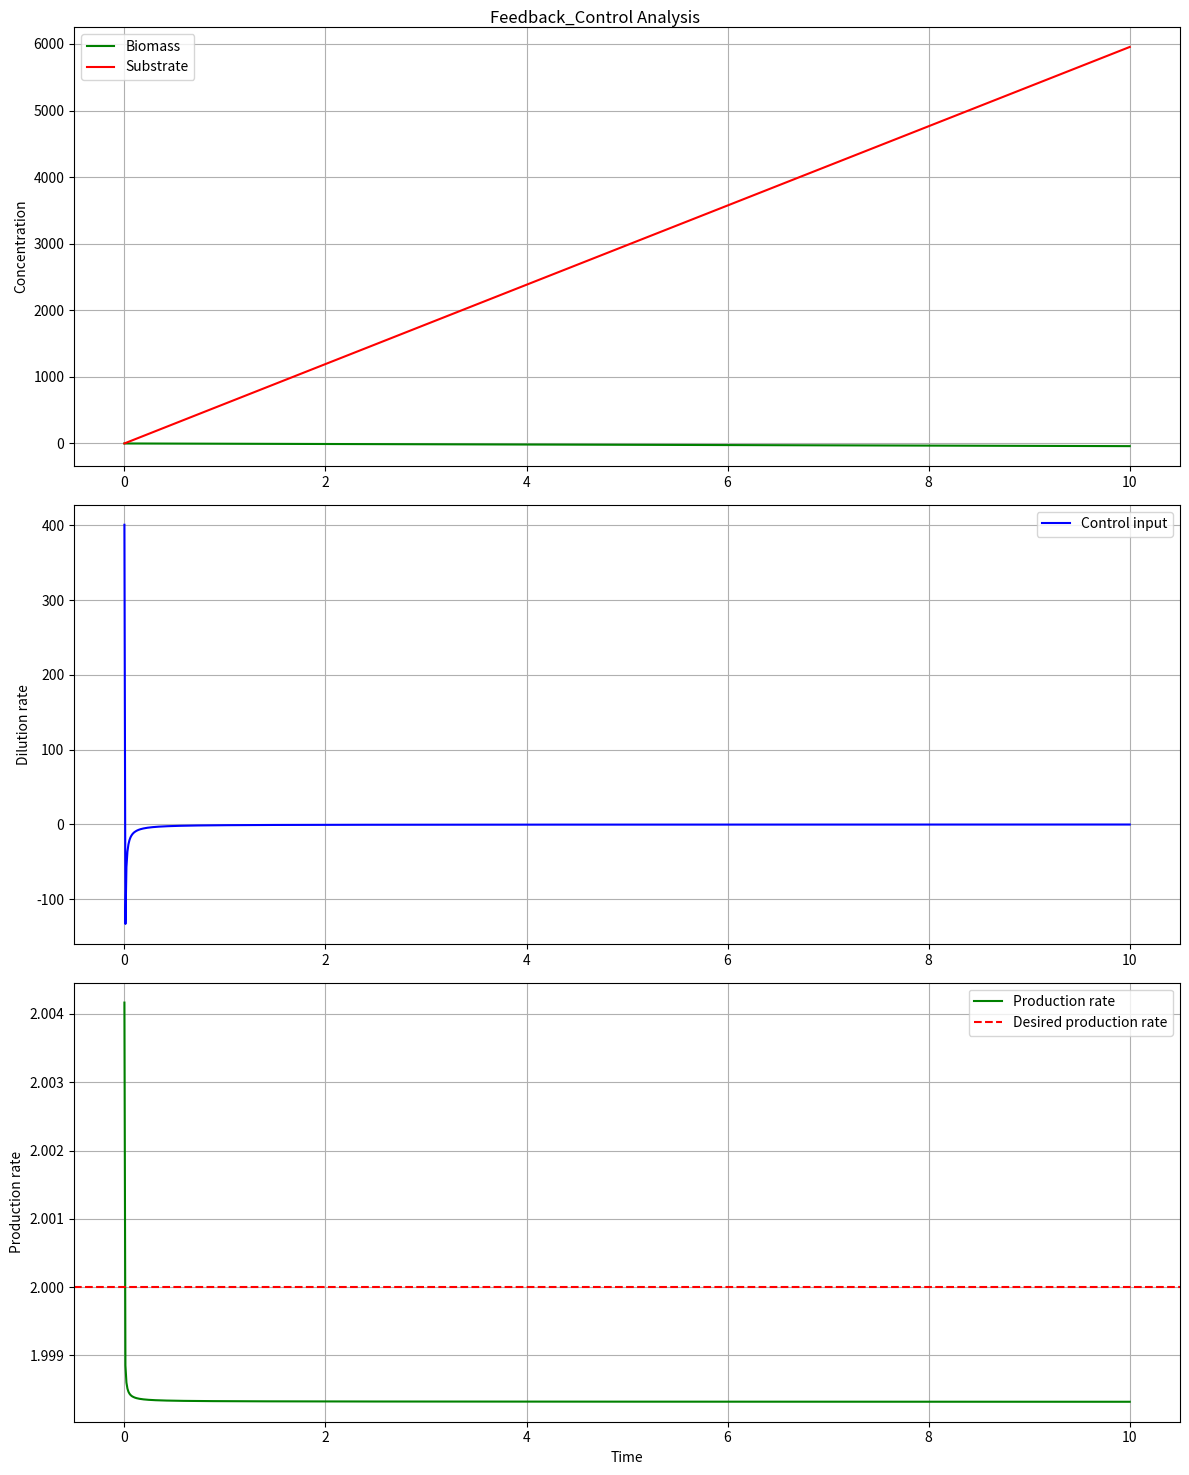
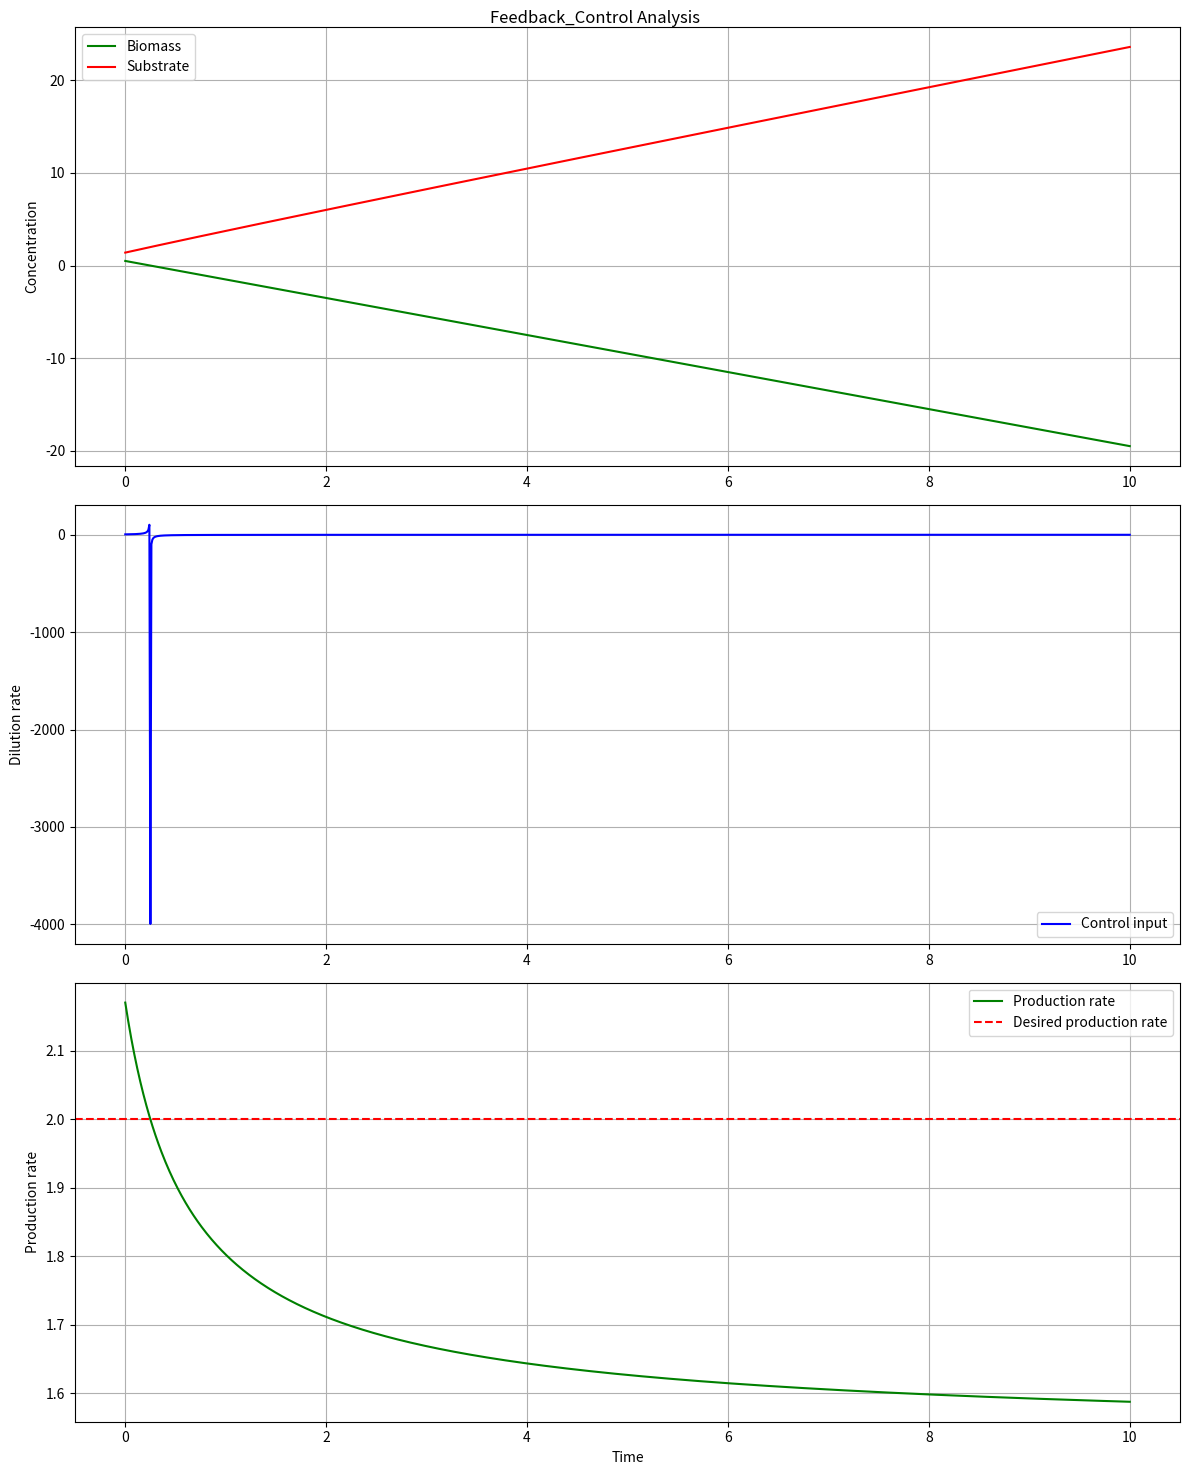
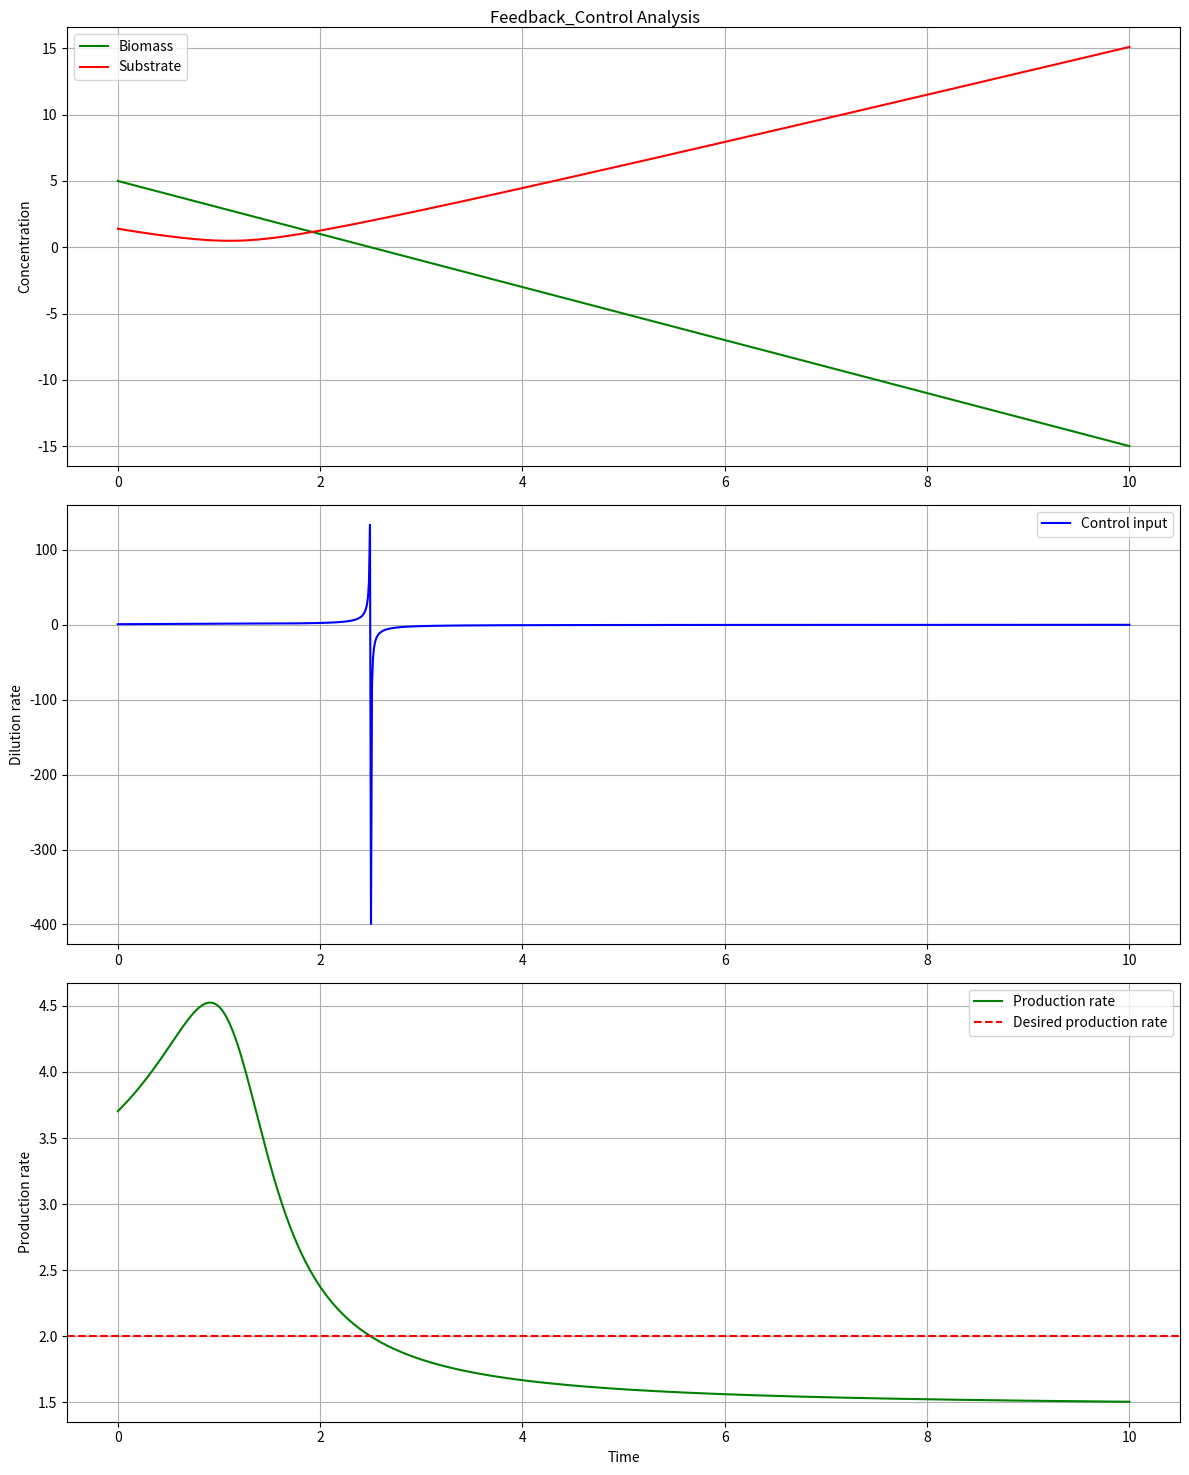

Write Python code to recreate these figures, in order.
import numpy as np
from scipy.integrate import odeint
import matplotlib.pyplot as plt

# Define parameters
gr_value = 10
k_s = 0.5
k_i = 0.05
s_in = 2

# Specific growth rate function
def sgr(s):
    return gr_value * s / (s**2 / k_i + k_s + s)

# Control law
def feedback_ctrl_rule(b, s, V, desired_P_rate):
    sgr_s = sgr(s)
    u = (desired_P_rate / V + sgr_s * b) / b
    return u

# Closed-loop system of differential equations 
def closed_loop(y, t, desired_P_rate):
    b, s, V = y
    u = feedback_ctrl_rule(b, s, V, desired_P_rate)
    
    dbdt = -u * b + sgr(s) * b
    dsdt = u * (s_in - s) - sgr(s) * b
    dVdt = 0
    
    return [dbdt, dsdt, dVdt]

# Sisgrlate and plot results
def reactor_plot_controller(initial_conditions, desired_P_rate, t_span):
    t = np.linspace(0, t_span, 1000)
    solution = odeint(closed_loop, initial_conditions, t, args=(desired_P_rate,))
    
    b, s, V = solution.T
    
    # Estimate control input and production rate
    u = [feedback_ctrl_rule(b[i], s[i], V[i], desired_P_rate) for i in range(len(t))]
    P = [u[i] * V[i] * b[i] for i in range(len(t))]
    
    fig, (ax1, ax2, ax3) = plt.subplots(3, 1, figsize=(12, 15))
    
    ax1.plot(t, b, label='Biomass', color='green')
    ax1.plot(t, s, label='Substrate',color='red')
    ax1.set_ylabel('Concentration')
    ax1.legend()
    ax1.grid(True)
    
    ax2.plot(t, u, label='Control input',color='blue')
    ax2.set_ylabel('Dilution rate')
    ax2.legend()
    ax2.grid(True)
    
    ax3.plot(t, P, label='Production rate', color='green')
    ax3.axhline(y=desired_P_rate, color='r', linestyle='--', label='Desired production rate')
    ax3.set_xlabel('Time')
    ax3.set_ylabel('Production rate')
    ax3.legend()
    ax3.grid(True)
    
    plt.suptitle('Feedback_Control Analysis')
    plt.tight_layout()
    plt.show()

# Controlled system for different initial conditions
initial_conditions_list = [
    [0.01, 0.5, 0.5],
    [0.5, 1.4, 1],
    [5, 1.4, 1]
]
# Desired K biomass production rate
desired_P_rate = 2

for i, initial_conditions in enumerate(initial_conditions_list, 1):
    print(f"Sisgrlation {i} with initial conditions: {initial_conditions}")
    reactor_plot_controller(initial_conditions, desired_P_rate, 10)
